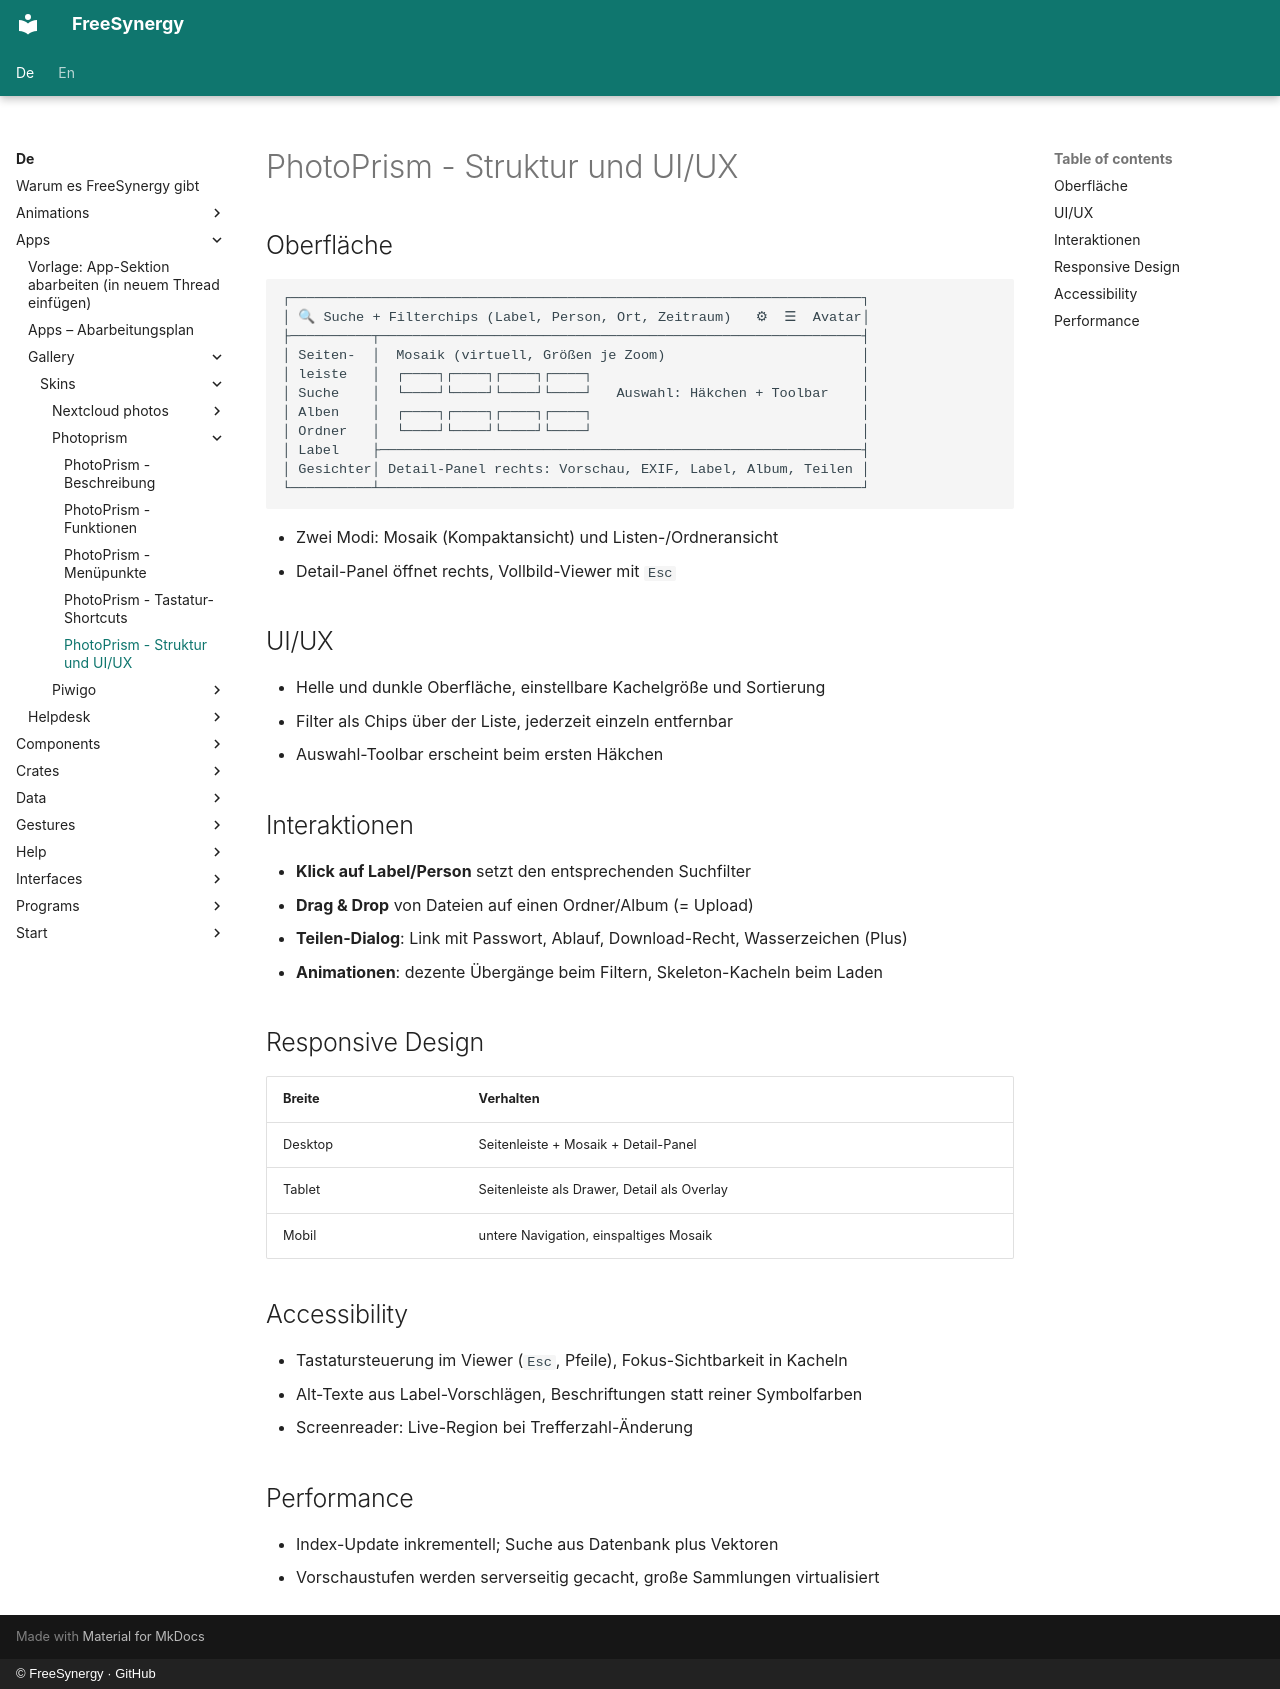

repository: FreeSynergy/fs-documentation · page: de/apps/gallery/skins/photoprism/structure/index.html · generator: mkdocs · copyright: © FreeSynergy · GitHub

# PhotoPrism - Struktur und UI/UX

## Oberfläche

```
┌──────────────────────────────────────────────────────────────────────┐
│ 🔍 Suche + Filterchips (Label, Person, Ort, Zeitraum)   ⚙  ☰  Avatar│
├──────────┬───────────────────────────────────────────────────────────┤
│ Seiten-  │  Mosaik (virtuell, Größen je Zoom)                        │
│ leiste   │  ┌────┐┌────┐┌────┐┌────┐                                 │
│ Suche    │  └────┘└────┘└────┘└────┘   Auswahl: Häkchen + Toolbar    │
│ Alben    │  ┌────┐┌────┐┌────┐┌────┐                                 │
│ Ordner   │  └────┘└────┘└────┘└────┘                                 │
│ Label    ├───────────────────────────────────────────────────────────┤
│ Gesichter│ Detail-Panel rechts: Vorschau, EXIF, Label, Album, Teilen │
└──────────┴───────────────────────────────────────────────────────────┘
```

- Zwei Modi: Mosaik (Kompaktansicht) und Listen-/Ordneransicht
- Detail-Panel öffnet rechts, Vollbild-Viewer mit `Esc`

## UI/UX

- Helle und dunkle Oberfläche, einstellbare Kachelgröße und Sortierung
- Filter als Chips über der Liste, jederzeit einzeln entfernbar
- Auswahl-Toolbar erscheint beim ersten Häkchen

## Interaktionen

- **Klick auf Label/Person** setzt den entsprechenden Suchfilter
- **Drag & Drop** von Dateien auf einen Ordner/Album (= Upload)
- **Teilen-Dialog**: Link mit Passwort, Ablauf, Download-Recht, Wasserzeichen (Plus)
- **Animationen**: dezente Übergänge beim Filtern, Skeleton-Kacheln beim Laden

## Responsive Design

| Breite | Verhalten |
|--------|-----------|
| Desktop | Seitenleiste + Mosaik + Detail-Panel |
| Tablet | Seitenleiste als Drawer, Detail als Overlay |
| Mobil | untere Navigation, einspaltiges Mosaik |

## Accessibility

- Tastatursteuerung im Viewer (`Esc`, Pfeile), Fokus-Sichtbarkeit in Kacheln
- Alt-Texte aus Label-Vorschlägen, Beschriftungen statt reiner Symbolfarben
- Screenreader: Live-Region bei Trefferzahl-Änderung

## Performance

- Index-Update inkrementell; Suche aus Datenbank plus Vektoren
- Vorschaustufen werden serverseitig gecacht, große Sammlungen virtualisiert
